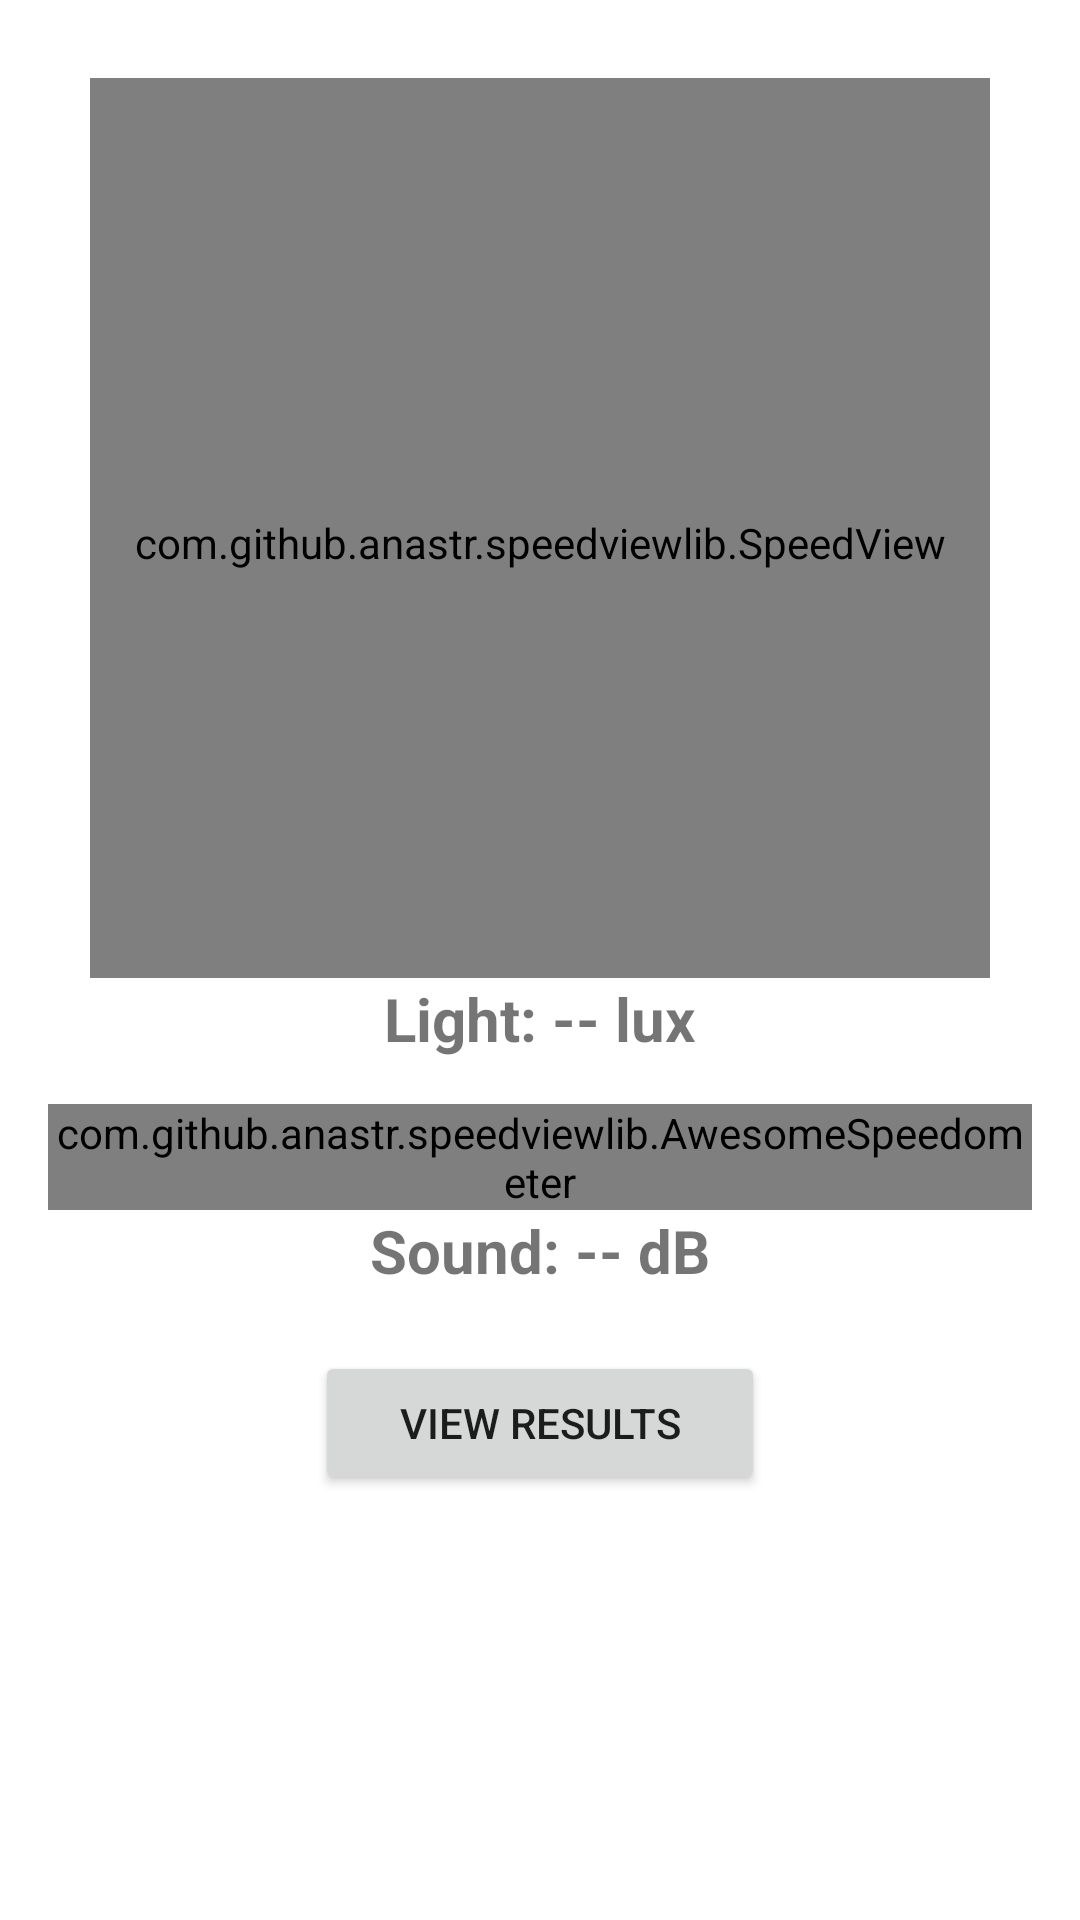

This screen was rendered from an Android layout file. Write that file and the resources it references.
<!-- AndroidManifest.xml: application theme Theme.Health_app -->
<!-- res/layout/fragment_measure.xml -->
<?xml version="1.0" encoding="utf-8"?>
<ScrollView xmlns:android="http://schemas.android.com/apk/res/android"
    xmlns:app="http://schemas.android.com/apk/res-auto"
    xmlns:tools="http://schemas.android.com/tools"

    android:layout_width="match_parent"
    android:layout_height="match_parent"
    android:padding="16dp">

    <LinearLayout
        android:orientation="vertical"
        android:layout_width="match_parent"
        android:layout_height="wrap_content"
        android:gravity="center"
        android:spacing="16dp">

        
        <com.github.anastr.speedviewlib.SpeedView
            android:id="@+id/lightGauge"
            android:layout_width="300dp"
            android:layout_height="300dp"
            android:layout_marginTop="10dp"
            android:paddingTop="10dp"
            app:sv_unit="lux"
            app:sv_maxSpeed="1000"
            app:sv_withTremble="false"
            app:sv_indicator="NormalIndicator"


        />


        

        <TextView
            android:id="@+id/lightValue"
            android:layout_width="wrap_content"
            android:layout_height="wrap_content"
            android:text="Light: -- lux"
            android:textSize="20sp"
            android:textStyle="bold" />

        <com.github.anastr.speedviewlib.AwesomeSpeedometer
            android:id="@+id/soundGauge"
            android:layout_width="wrap_content"
            android:layout_height="wrap_content"
            android:layout_marginTop="15dp"
            app:sv_unit="dB"
            app:sv_maxSpeed="90"
            app:sv_withTremble="false"

            />

        <TextView
            android:id="@+id/soundValue"
            android:layout_width="wrap_content"
            android:layout_height="wrap_content"
            android:text="Sound: -- dB"
            android:textSize="20sp"
            android:textStyle="bold"/>

        <Button
            android:id="@+id/btn_viewresults"
            android:layout_width="150dp"
            android:layout_height="wrap_content"
            android:layout_marginTop="20dp"
            android:text="View Results" />
    </LinearLayout>
</ScrollView>
<!-- resources referenced by this layout -->
<resources>
  <style name="Theme.Health_app" parent="Theme.MaterialComponents.Light.NoActionBar">
          
          <item name="colorPrimary">@color/purple_500</item>
          <item name="colorPrimaryVariant">@color/purple_700</item>
          <item name="colorOnPrimary">@color/white</item>
          
          <item name="colorSecondary">@color/teal_200</item>
          <item name="colorSecondaryVariant">@color/teal_700</item>
          <item name="colorOnSecondary">@color/black</item>
          
          <item name="android:statusBarColor">?attr/colorPrimaryVariant</item>
          
      </style>
  <color name="purple_500">#FF6200EE</color>
  <color name="purple_700">#FF3700B3</color>
  <color name="white">#FFFFFFFF</color>
  <color name="teal_200">#FF03DAC5</color>
  <color name="teal_700">#FF018786</color>
  <color name="black">#FF000000</color>
</resources>
